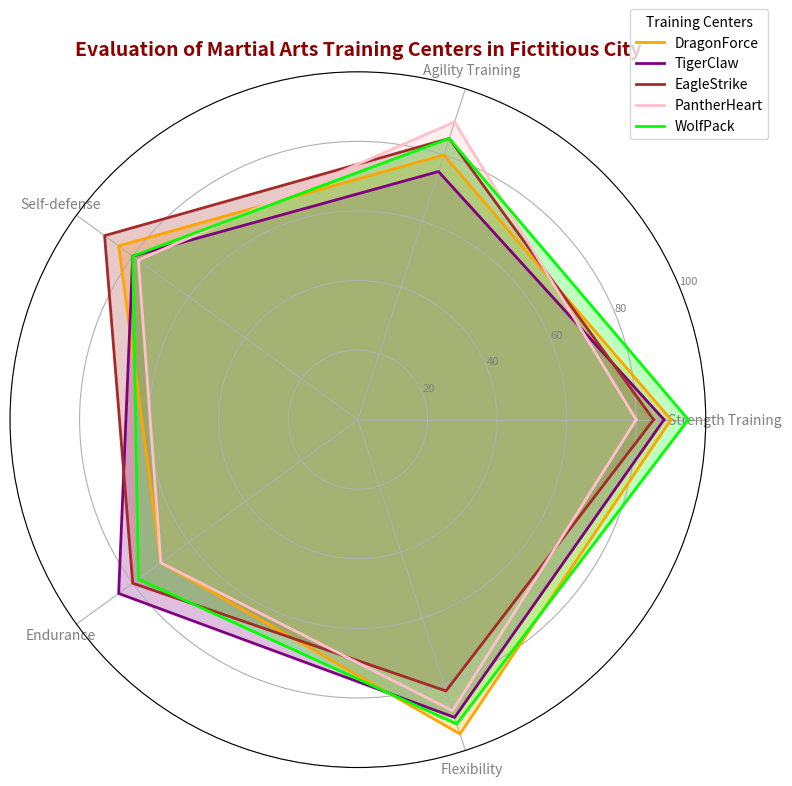

Here is the Python script that generated this plot:
import numpy as np
import matplotlib.pyplot as plt
from math import pi

centers = ['DragonForce', 'TigerClaw', 'EagleStrike', 'PantherHeart', 'WolfPack']
parameters = ['Strength Training', 'Agility Training', 'Self-defense', 'Endurance', 'Flexibility']

data = np.array([
    [90, 80, 85, 70, 95],
    [88, 75, 80, 85, 90],
    [85, 85, 90, 80, 82],
    [80, 90, 78, 70, 88],
    [95, 85, 80, 78, 92]
])

num_vars = len(parameters)
angles = np.linspace(0, 2 * pi, num_vars, endpoint=False).tolist()
angles += angles[:1]

fig, ax = plt.subplots(figsize=(8, 8), subplot_kw=dict(polar=True))

def plot_center(data, color, label):
    values = data.tolist()
    values += values[:1]
    ax.plot(angles, values, linewidth=2, linestyle='solid', color=color, label=label)
    ax.fill(angles, values, color=color, alpha=0.25)

colors = ['orange', 'purple', 'brown', 'pink', 'lime']

for idx, center_data in enumerate(data):
    plot_center(center_data, colors[idx], centers[idx])

plt.xticks(angles[:-1], parameters, color='grey', size=10)
plt.yticks([20, 40, 60, 80, 100], ["20", "40", "60", "80", "100"], color="grey", size=8)
plt.ylim(0, 100)
plt.title('Evaluation of Martial Arts Training Centers in Fictitious City', size=14, color='darkred', weight='bold', position=(0.5, 1.1))
plt.legend(loc='upper right', bbox_to_anchor=(1.1, 1.1), title='Training Centers')
plt.tight_layout()
plt.show()
